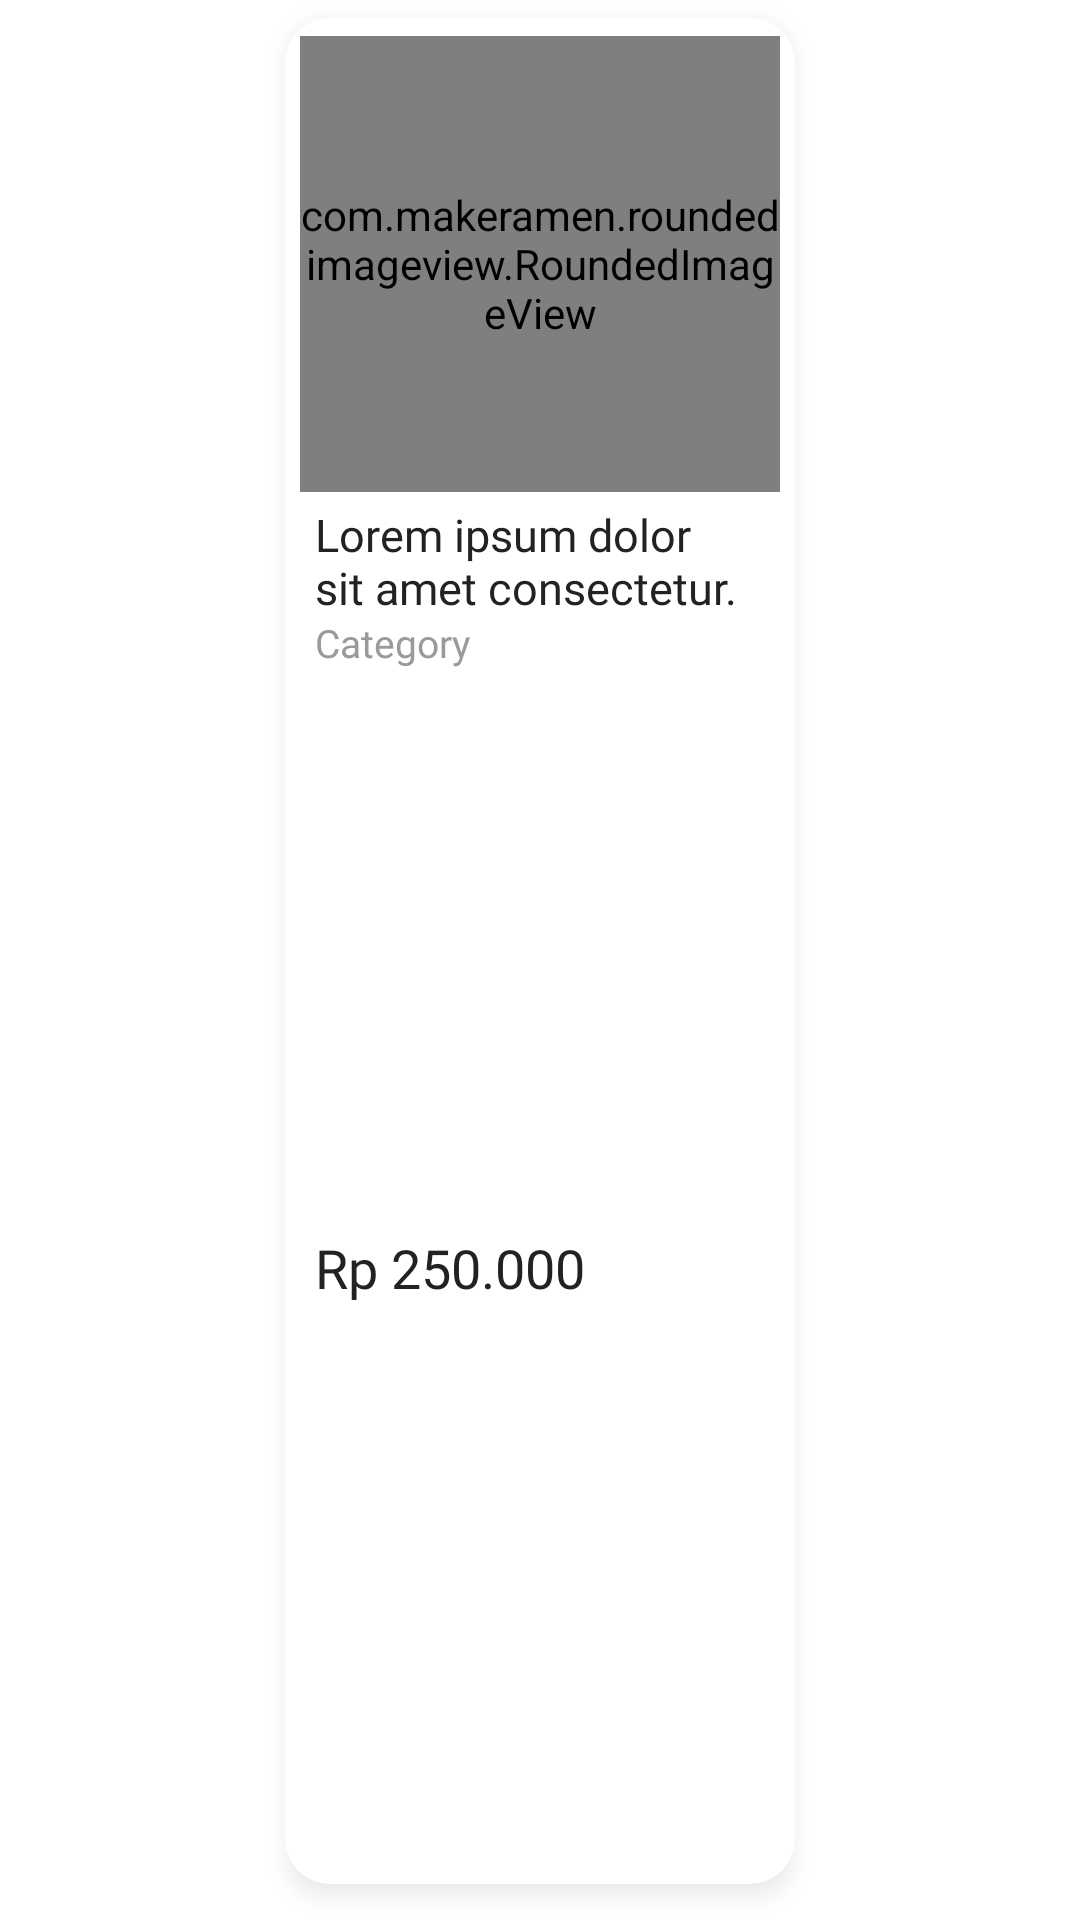

Write the Android layout XML for this screen, with the resource values it uses.
<!-- AndroidManifest.xml: application theme Theme.Tawarin -->
<!-- res/layout/list_product_home.xml -->
<?xml version="1.0" encoding="utf-8"?>
<androidx.constraintlayout.widget.ConstraintLayout xmlns:android="http://schemas.android.com/apk/res/android"
    xmlns:app="http://schemas.android.com/apk/res-auto"
    xmlns:tools="http://schemas.android.com/tools"
    android:layout_width="wrap_content"
    android:layout_height="wrap_content">

    <com.google.android.material.card.MaterialCardView
        android:layout_width="170dp"
        android:layout_height="match_parent"
        android:layout_marginTop="6dp"
        android:layout_marginStart="6dp"
        android:layout_marginBottom="12dp"
        android:layout_marginEnd="6dp"
        app:optRoundCardBackgroundColor="@color/white"
        app:layout_constraintBottom_toBottomOf="parent"
        app:layout_constraintEnd_toEndOf="parent"
        app:layout_constraintStart_toStartOf="parent"
        app:layout_constraintTop_toTopOf="parent"
        app:cardCornerRadius="15dp"
        app:cardElevation="4dp"
        android:outlineAmbientShadowColor="#999999"
        android:outlineSpotShadowColor="#999999"
        tools:targetApi="p">

        <androidx.constraintlayout.widget.ConstraintLayout
            android:layout_width="match_parent"
            android:layout_height="match_parent">

            <com.makeramen.roundedimageview.RoundedImageView
                android:id="@+id/iv_productImg"
                android:layout_width="160dp"
                android:layout_height="152dp"
                android:layout_marginStart="6dp"
                android:layout_marginTop="6dp"
                android:layout_marginEnd="6dp"
                android:scaleType="centerCrop"
                android:src="@drawable/kena"
                app:layout_constraintEnd_toEndOf="parent"
                app:layout_constraintStart_toStartOf="parent"
                app:layout_constraintTop_toTopOf="parent"
                app:riv_corner_radius="10dp" />

            <TextView
                android:id="@+id/tv_productName"
                android:layout_width="match_parent"
                android:layout_height="wrap_content"
                android:layout_marginStart="10dp"
                android:layout_marginTop="6dp"
                android:layout_marginEnd="10dp"
                android:fontFamily="@font/poppinsmedium"
                android:maxLines="2"
                android:includeFontPadding="false"
                android:text="Lorem ipsum dolor sit amet consectetur. In molestie dictumst porttitor magna malesuada"
                android:textColor="@color/black"
                android:textSize="15sp"
                app:layout_constraintEnd_toEndOf="parent"
                app:layout_constraintStart_toStartOf="parent"
                app:layout_constraintTop_toBottomOf="@+id/iv_productImg" />

            <TextView
                android:id="@+id/tv_productCategory"
                android:layout_width="match_parent"
                android:layout_height="wrap_content"
                android:layout_marginStart="10dp"
                android:layout_marginEnd="10dp"
                android:fontFamily="@font/poppinsregular"
                android:maxLines="1"
                android:layout_marginTop="2dp"
                android:text="Category"
                android:textColor="#9A9A9A"
                android:textSize="13sp"
                android:includeFontPadding="false"
                app:layout_constraintEnd_toEndOf="parent"
                app:layout_constraintStart_toStartOf="parent"
                app:layout_constraintTop_toBottomOf="@+id/tv_productName" />

            <TextView
                android:id="@+id/tv_productPrice"
                android:layout_width="match_parent"
                android:layout_height="wrap_content"
                android:layout_marginStart="10dp"
                android:layout_marginTop="4dp"
                android:layout_marginEnd="10dp"
                android:layout_marginBottom="8dp"
                android:fontFamily="@font/poppinssemibold"
                android:includeFontPadding="false"
                android:maxLines="1"
                android:text="Rp 250.000"
                android:textColor="#222222"
                android:textSize="18sp"
                app:layout_constraintBottom_toBottomOf="parent"
                app:layout_constraintEnd_toEndOf="parent"
                app:layout_constraintStart_toStartOf="parent"
                app:layout_constraintTop_toBottomOf="@+id/tv_productCategory" />

        </androidx.constraintlayout.widget.ConstraintLayout>

    </com.google.android.material.card.MaterialCardView>

</androidx.constraintlayout.widget.ConstraintLayout>
<!-- resources referenced by this layout -->
<resources>
  <color name="black">#222222</color>
  <color name="white">#FFFFFFFF</color>
  <style name="Theme.Tawarin" parent="Theme.MaterialComponents.Light.NoActionBar">
          <item name="android:forceDarkAllowed" tools:targetApi="q">false</item>
          
          <item name="colorPrimary">@color/color_main</item>
          <item name="colorPrimaryVariant">@color/color_main</item>
          <item name="colorOnPrimary">@color/white</item>
          
          <item name="colorSecondary">@color/color_main</item>
          <item name="colorSecondaryVariant">@color/color_main</item>
          <item name="colorOnSecondary">@color/black</item>
          
          <item name="android:statusBarColor">@android:color/transparent</item>
          <item name="bottomSheetDialogTheme">@style/AppBottomSheetDialogTheme</item>
          
      </style>
  <color name="color_main">#0096FF</color>
  <style name="AppBottomSheetDialogTheme" parent="Theme.MaterialComponents.Light.BottomSheetDialog">
          <item name="bottomSheetStyle">@style/CustomBottomSheetStyle</item>
      </style>
  <style name="CustomBottomSheetStyle" parent="Widget.Design.BottomSheet.Modal">
          <item name="android:background">@drawable/bg_bottomsheet</item>
      </style>
</resources>
